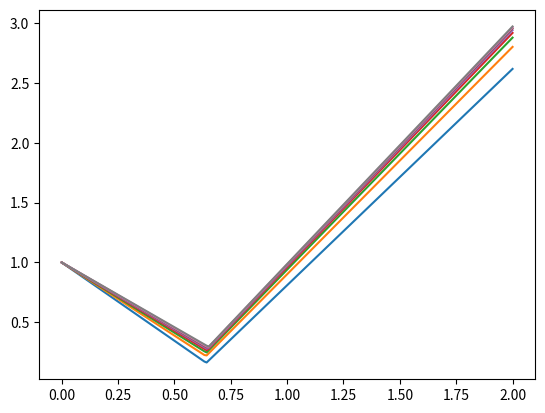

The script that saved this image:
import numpy as np
import scipy as sp
import scipy.optimize
import matplotlib.pyplot as plt

def eigenvalues_1d_lap(m,omega):
    idx = np.int32(round(m/2))
    yp = np.zeros((m,1))
    h = 1/(m+1)
    for i in range(idx,m):
        yp[i] = (1-omega) + omega*np.cos((i+1)*np.pi*h)
    return np.max(np.abs(yp))

opt =lambda omega: eigenvalues_1d_lap(100,omega)
xopt = scipy.optimize.fmin(func=opt,x0 = 1)
print("1D optimal value for relaxation of Eigeinvalues are: {}".format(xopt[0]))

def eigenvalues_2d_lap(m,omega):
    idx = np.int32(round(m/2))
    ypq = np.zeros((idx,idx))
   # print(ypq.shape)
    h = 1/(m+1)
    for i in range(idx,m):
        for j in range(idx,m):
            ypq[i-idx,j-idx] = (1-omega) + omega*((np.cos((i+1)*np.pi*h)-1) + (np.cos((j+1)*np.pi*h)-1))
    return np.max(np.abs(ypq.flatten()))

def eigenvalues_2d_lap_ret(m,omega):
    ypq = np.zeros((m,m))
    h = 1/(m+1)
    for i in range(m):
        for j in range(m):
            ypq[i,j] = (1-omega) + omega*((np.cos((i+1)*np.pi*h)-1) + (np.cos((j+1)*np.pi*h)-1))
    return ypq
            

opt =lambda omega: eigenvalues_2d_lap(100,omega)
xopt = scipy.optimize.fmin(func=opt,x0 = 2)
print("2D optimal value for relaxation of Eigeinvalues are: {}".format(xopt[0]))

m = np.arange(4,20,2)
n = 200
omega = np.linspace(0,2,n)
yp = np.zeros((n,len(m)))
# print(ypq.shape)
h = 1/(m+1)
#omega=1
for i in range(len(m)):
    for j in range(len(omega)):
        yp[j,i] = eigenvalues_1d_lap(m[i],omega[j])
    
plt.plot(omega,yp)
plt.show()
